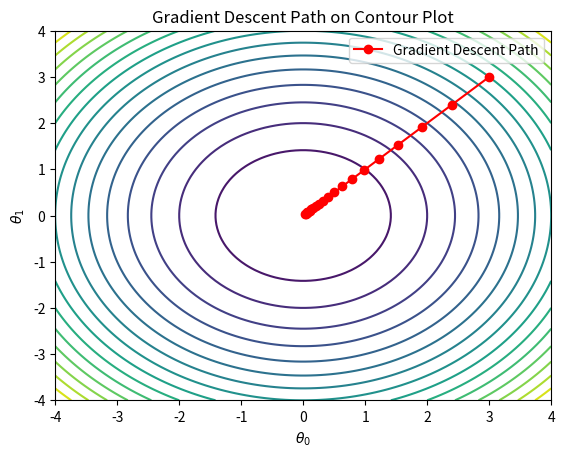

The matplotlib source for this figure:
import numpy as np
import matplotlib.pyplot as plt

# 定义损失函数（简单的二次函数表示抛物面）
def cost_function(theta_0, theta_1):
    return theta_0**2 + theta_1**2

# 定义梯度函数
def gradient(theta_0, theta_1):
    return 2 * theta_0, 2 * theta_1

# 设置学习率和初始值
learning_rate = 0.1
theta_0, theta_1 = 3, 3  # 初始参数
iterations = 20

# 记录参数更新的路径
theta_0_vals = [theta_0]
theta_1_vals = [theta_1]

# 执行梯度下降
for _ in range(iterations):
    grad_0, grad_1 = gradient(theta_0, theta_1)
    theta_0 -= learning_rate * grad_0
    theta_1 -= learning_rate * grad_1
    theta_0_vals.append(theta_0)
    theta_1_vals.append(theta_1)

# 绘制等高线图
theta_0_range = np.linspace(-4, 4, 100)
theta_1_range = np.linspace(-4, 4, 100)
theta_0_grid, theta_1_grid = np.meshgrid(theta_0_range, theta_1_range)
cost_vals = cost_function(theta_0_grid, theta_1_grid)

plt.contour(theta_0_grid, theta_1_grid, cost_vals, levels=20)
plt.plot(theta_0_vals, theta_1_vals, 'ro-', label='Gradient Descent Path')
plt.title('Gradient Descent Path on Contour Plot')
plt.xlabel(r'$\theta_0$')
plt.ylabel(r'$\theta_1$')
plt.legend()
plt.show()
